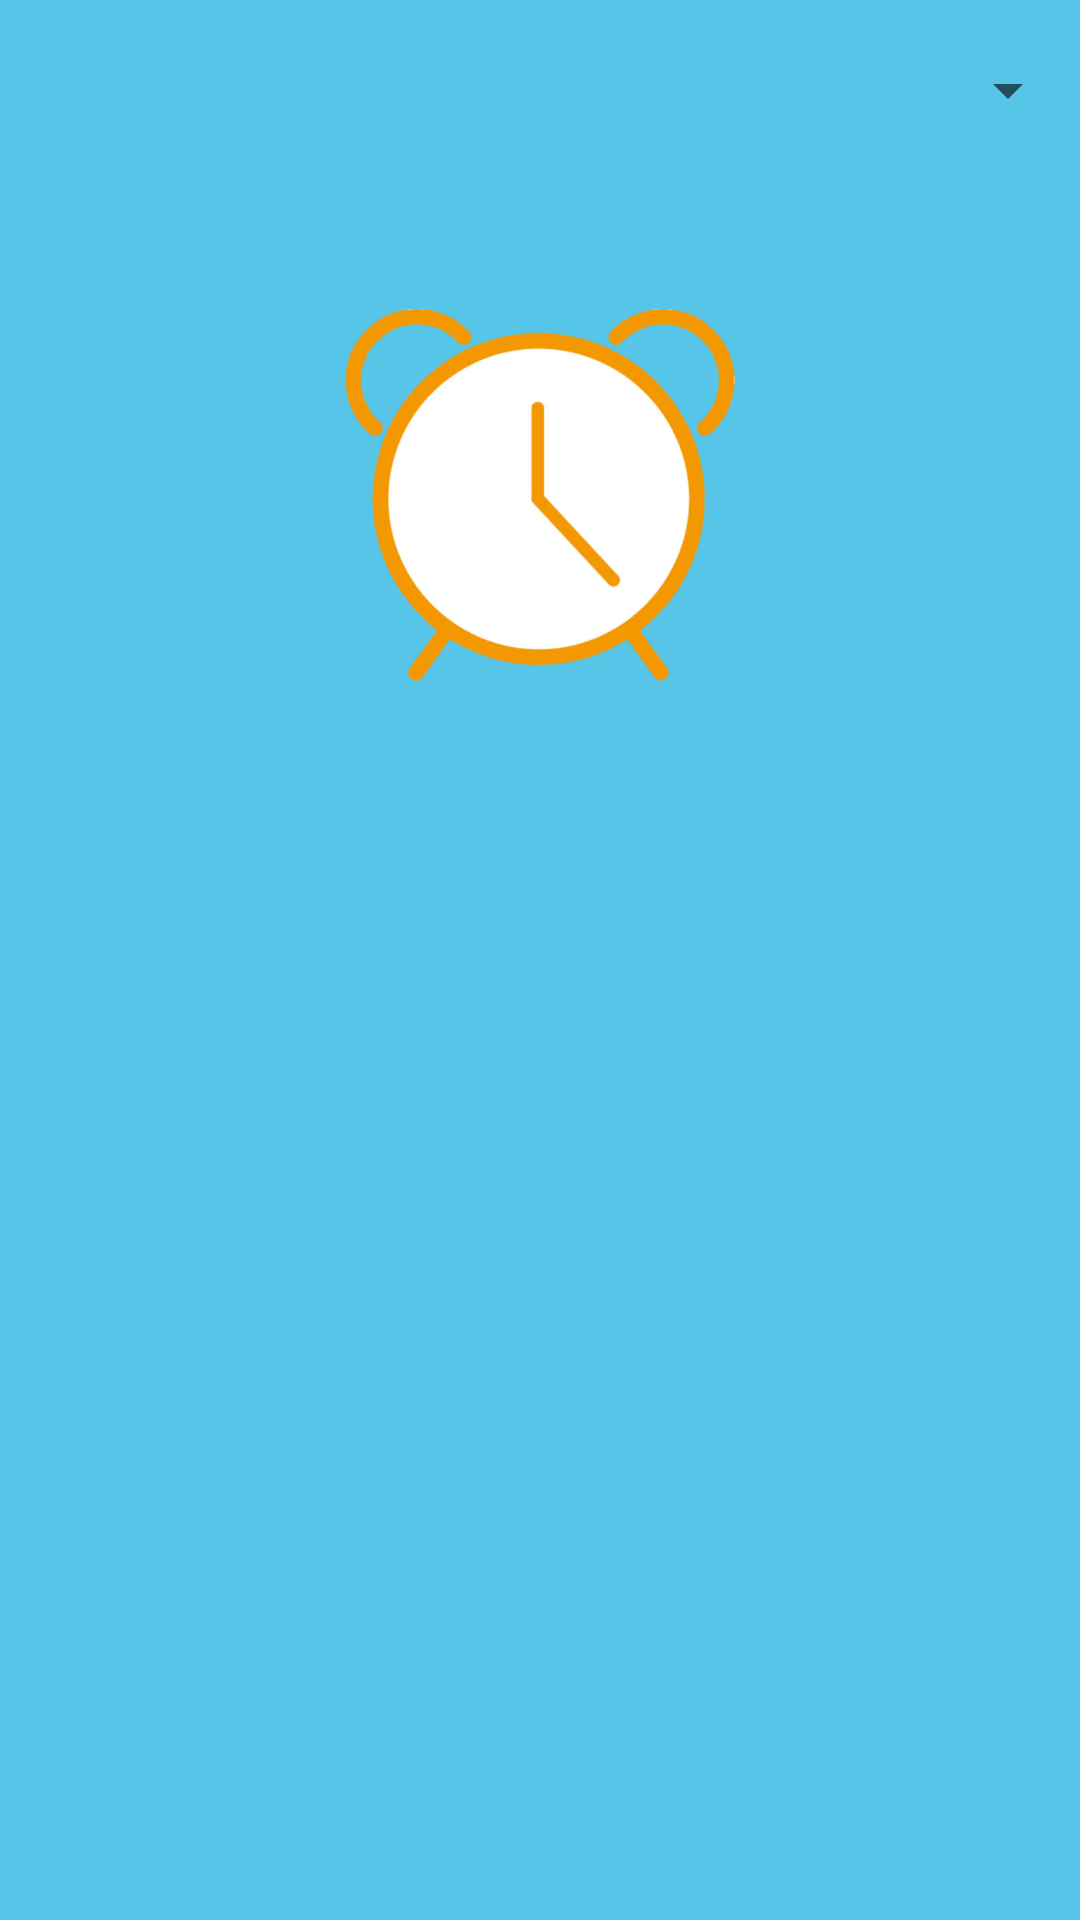

Reconstruct the res/layout file that produces this screen, plus the resources it refers to.
<!-- AndroidManifest.xml: application theme AppTheme -->
<!-- res/layout/activity_inbox.xml -->
<?xml version="1.0" encoding="utf-8"?>
<RelativeLayout xmlns:android="http://schemas.android.com/apk/res/android"
    xmlns:app="http://schemas.android.com/apk/res-auto"
    xmlns:tools="http://schemas.android.com/tools"
    android:layout_width="match_parent"
    android:layout_height="match_parent"
    android:clipChildren="false"
    android:background="@color/color5"
    android:id="@+id/relative_layout"
    tools:context="com.example.administrator.gtd.inbox.InboxActivity">

    <Spinner
        android:id="@+id/spinner"
        android:layout_width="match_parent"
        android:layout_height="60dp"
        android:textSize="25sp"

        android:popupBackground="@color/background"
        android:spinnerMode="dialog"
        >
    </Spinner>

    <ImageView
        android:layout_above="@+id/viewpager"
        android:src="@drawable/alarm"
        android:layout_centerHorizontal="true"
        android:layout_width="130dp"
        android:layout_height="130dp"
        android:layout_marginBottom="30dp"/>

    <android.support.v4.view.ViewPager
        android:id="@+id/viewpager"
        android:layout_width="match_parent"
        android:layout_height="340dp"
        android:layout_marginLeft="70dp"
        android:layout_marginRight="70dp"
        android:layout_alignParentBottom="true"
        android:layout_marginBottom="40dp"
        android:clipChildren="false"
        android:transitionName="sharedView"></android.support.v4.view.ViewPager>

</RelativeLayout>
<!-- resources referenced by this layout -->
<resources>
  <color name="background">#FFFFFF</color>
  <color name="color5">#57C5E8</color>
  <!-- drawable alarm: png bitmap (drawable, 124013 bytes) -->
  <style name="AppTheme" parent="Theme.AppCompat.Light.NoActionBar">
          
          <item name="colorPrimary">@color/colorPrimary</item>
          <item name="colorPrimaryDark">@color/colorPrimaryDark</item>
          <item name="colorAccent">@color/colorAccent</item>
          <item name="android:textColor">@android:color/black</item>
          <item name="mainBackground">@color/backgroundColor</item>
          <item name="cardColor">@color/yellow</item>
      </style>
  <color name="colorPrimary">#3F51B5</color>
  <color name="colorPrimaryDark">#303F9F</color>
  <color name="colorAccent">#FF4081</color>
  <color name="backgroundColor">#FFFFFF</color>
  <color name="yellow">#FFFFB9</color>
</resources>
